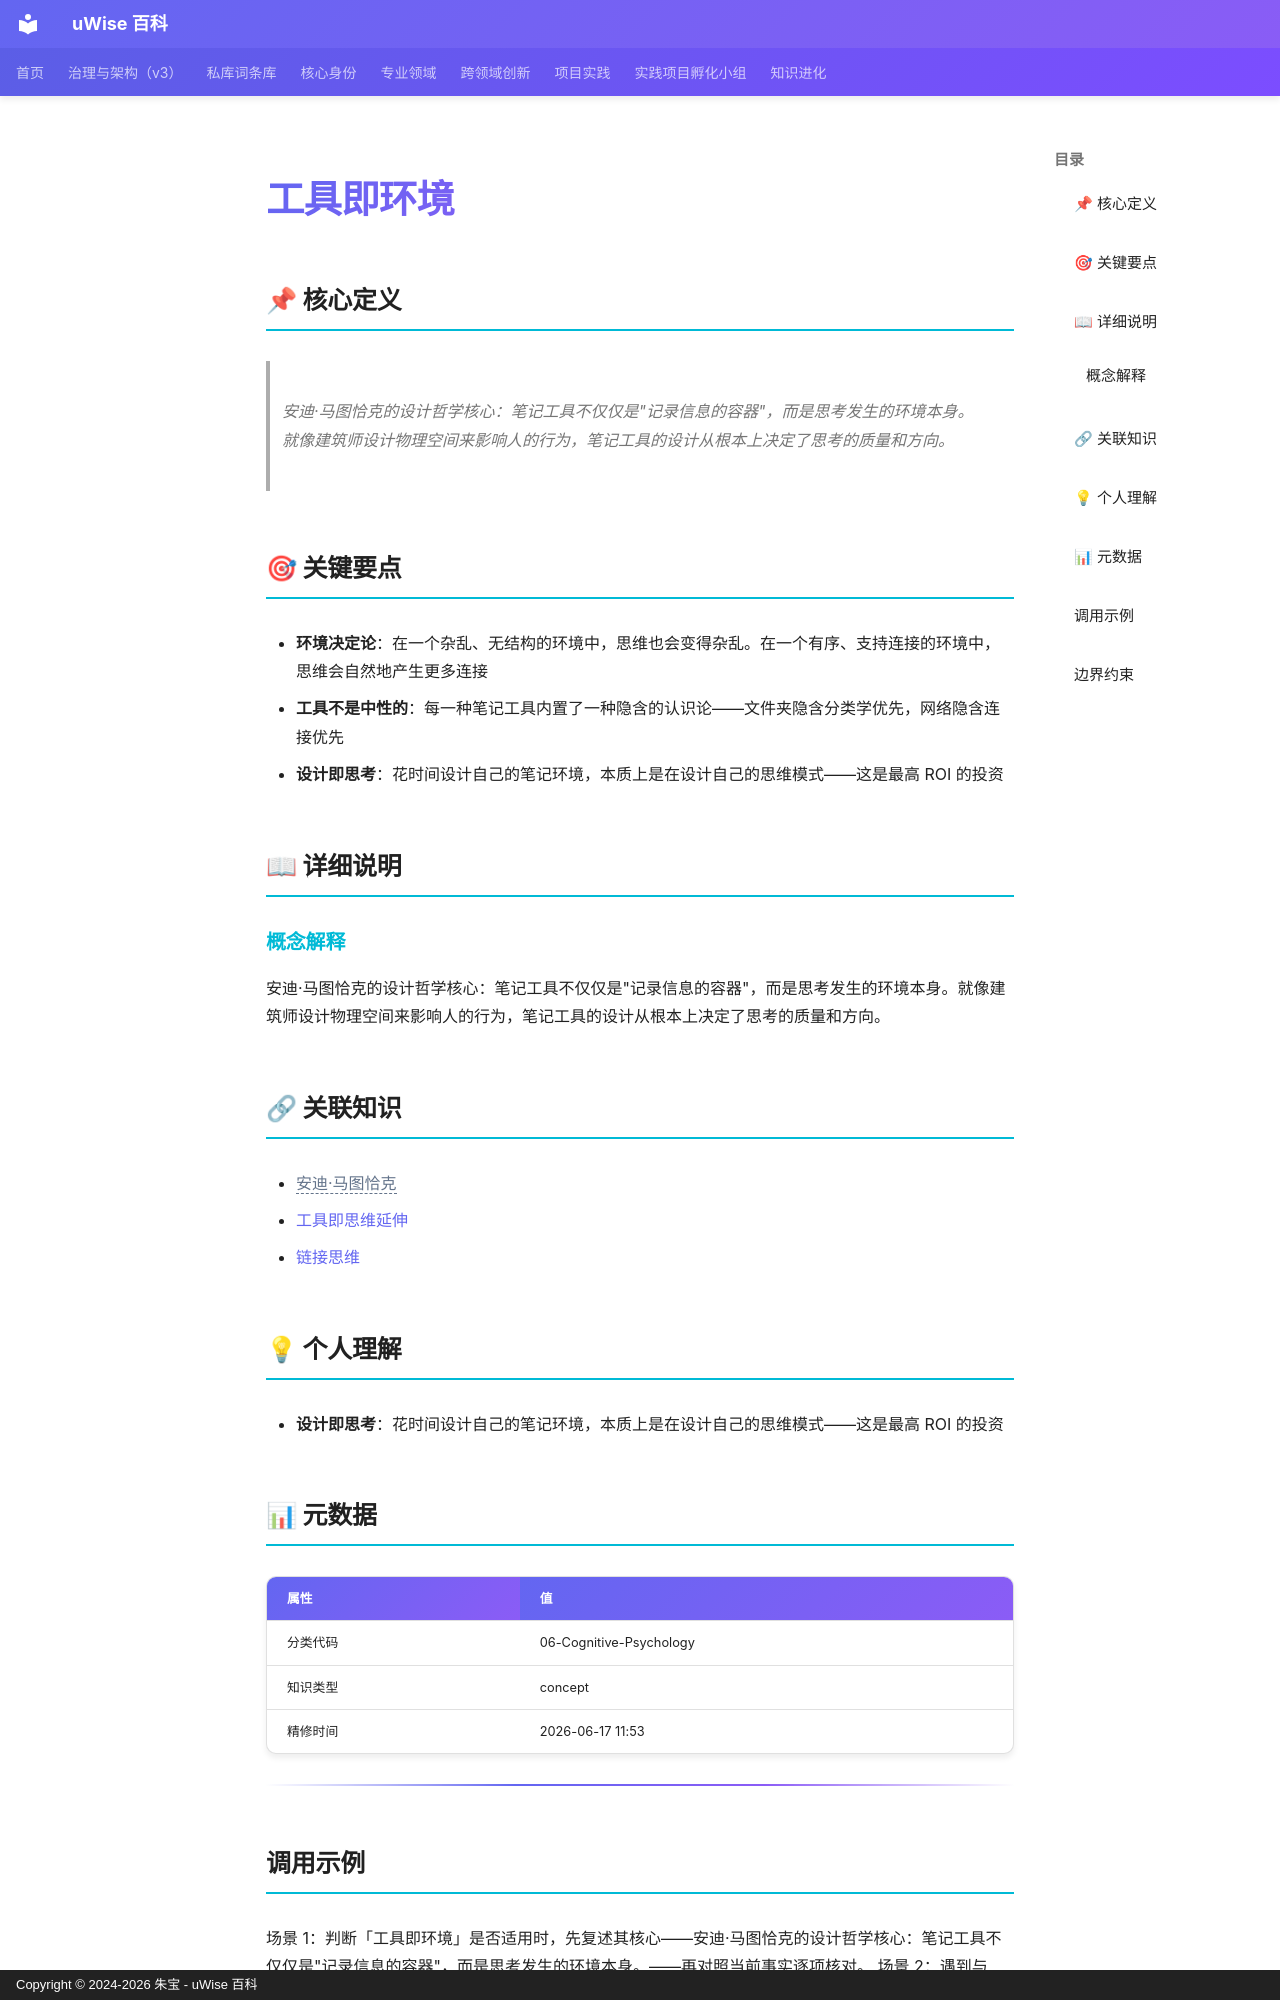

repository: zhubao315/uWise · page: vault-encyclopedia/md-d5a0bb37/index.html · generator: mkdocs · copyright: Copyright © 2024-2026 朱宝 - uWise 百科

---
title: "工具即环境"
description: "安迪·马图恰克的设计哲学核心：笔记工具不仅仅是\"记录信息的容器\"，而是思考发生的环境本身。就像建筑师设计物理空间来影响人的行为，笔记工具的设计从根本上决定了思考的质量和方向。"
---

# 工具即环境

## 📌 核心定义

> 安迪·马图恰克的设计哲学核心：笔记工具不仅仅是"记录信息的容器"，而是思考发生的环境本身。就像建筑师设计物理空间来影响人的行为，笔记工具的设计从根本上决定了思考的质量和方向。

## 🎯 关键要点

- **环境决定论**：在一个杂乱、无结构的环境中，思维也会变得杂乱。在一个有序、支持连接的环境中，思维会自然地产生更多连接
- **工具不是中性的**：每一种笔记工具内置了一种隐含的认识论——文件夹隐含分类学优先，网络隐含连接优先
- **设计即思考**：花时间设计自己的笔记环境，本质上是在设计自己的思维模式——这是最高 ROI 的投资

## 📖 详细说明

### 概念解释
安迪·马图恰克的设计哲学核心：笔记工具不仅仅是"记录信息的容器"，而是思考发生的环境本身。就像建筑师设计物理空间来影响人的行为，笔记工具的设计从根本上决定了思考的质量和方向。


## 🔗 关联知识

- <span class="uw-unresolved" data-target="安迪·马图恰克" title="未解析的双链目标：安迪·马图恰克">安迪·马图恰克</span>
- [工具即思维延伸](../md-221f4c4b/)
- [链接思维](../md-96f47461/)

## 💡 个人理解

- **设计即思考**：花时间设计自己的笔记环境，本质上是在设计自己的思维模式——这是最高 ROI 的投资

## 📊 元数据

| 属性 | 值 |
|------|-----|
| 分类代码 | 06-Cognitive-Psychology |
| 知识类型 | concept |
| 精修时间 | 2026-06-17 11:53 |

---

## 调用示例

场景 1：判断「工具即环境」是否适用时，先复述其核心——安迪·马图恰克的设计哲学核心：笔记工具不仅仅是"记录信息的容器"，而是思考发生的环境本身。——再对照当前事实逐项核对。
场景 2：遇到与「工具即环境」相似的模糊情形，以要点「- 环境决定论：在一个杂乱、无结构的环境中，思维也会变得杂乱。」为检查清单，避免只凭印象下结论。
